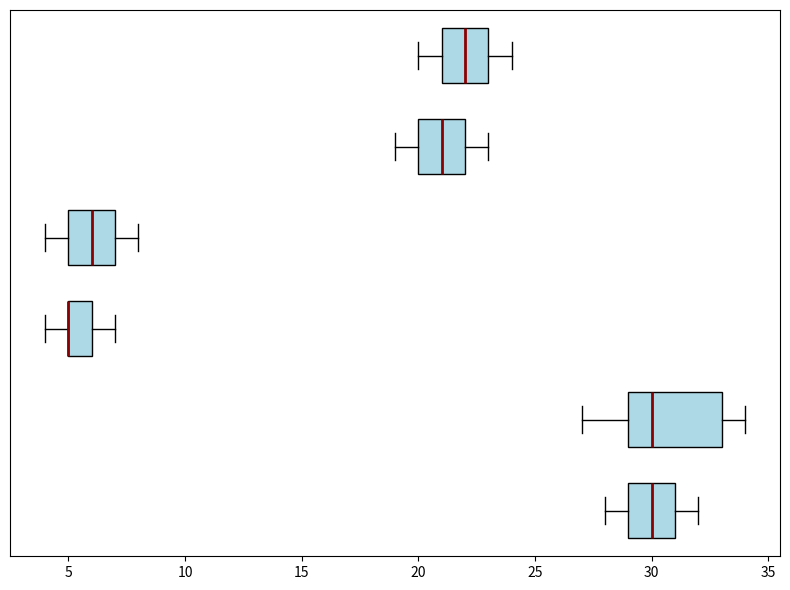

The matplotlib source for this figure:
import matplotlib.pyplot as plt
import numpy as np

sparrows_sightings = [30, 28, 32, 31, 29, 27, 33, 34, 30, 29, 30, 31, 32, 28, 29, 34]
hawks_sightings = [5, 6, 7, 4, 5, 6, 7, 8, 5, 4, 6, 7, 8, 5, 5]
robins_sightings = [20, 21, 19, 22, 23, 21, 22, 23, 24, 20, 21, 22, 23, 24, 22, 21]

min_len_cp = min(len(sparrows_sightings[:5]), len(hawks_sightings[:5]), len(robins_sightings[:5]))
min_len_ug = min(len(sparrows_sightings[5:10]), len(hawks_sightings[5:10]), len(robins_sightings[5:10]))

central_park_data = np.array([sparrows_sightings[:min_len_cp], hawks_sightings[:min_len_cp], robins_sightings[:min_len_cp]]).T
urban_gardens_data = np.array([sparrows_sightings[5:5 + min_len_ug], hawks_sightings[5:5 + min_len_ug], robins_sightings[5:5 + min_len_ug]]).T

fig, ax = plt.subplots(figsize=(8, 6))

bplot1 = ax.boxplot(central_park_data, vert=False, patch_artist=True, positions=np.arange(3)*2, widths=0.6)
bplot2 = ax.boxplot(urban_gardens_data, vert=False, patch_artist=True, positions=np.arange(3)*2 + 1, widths=0.6)

consistent_color = 'lightblue'
for bplot in [bplot1, bplot2]:
    for patch in bplot['boxes']:
        patch.set_facecolor(consistent_color)
    for median in bplot['medians']:
        median.set(color='darkred', linewidth=2)

ax.set_yticks([])

plt.tight_layout()
plt.show()
